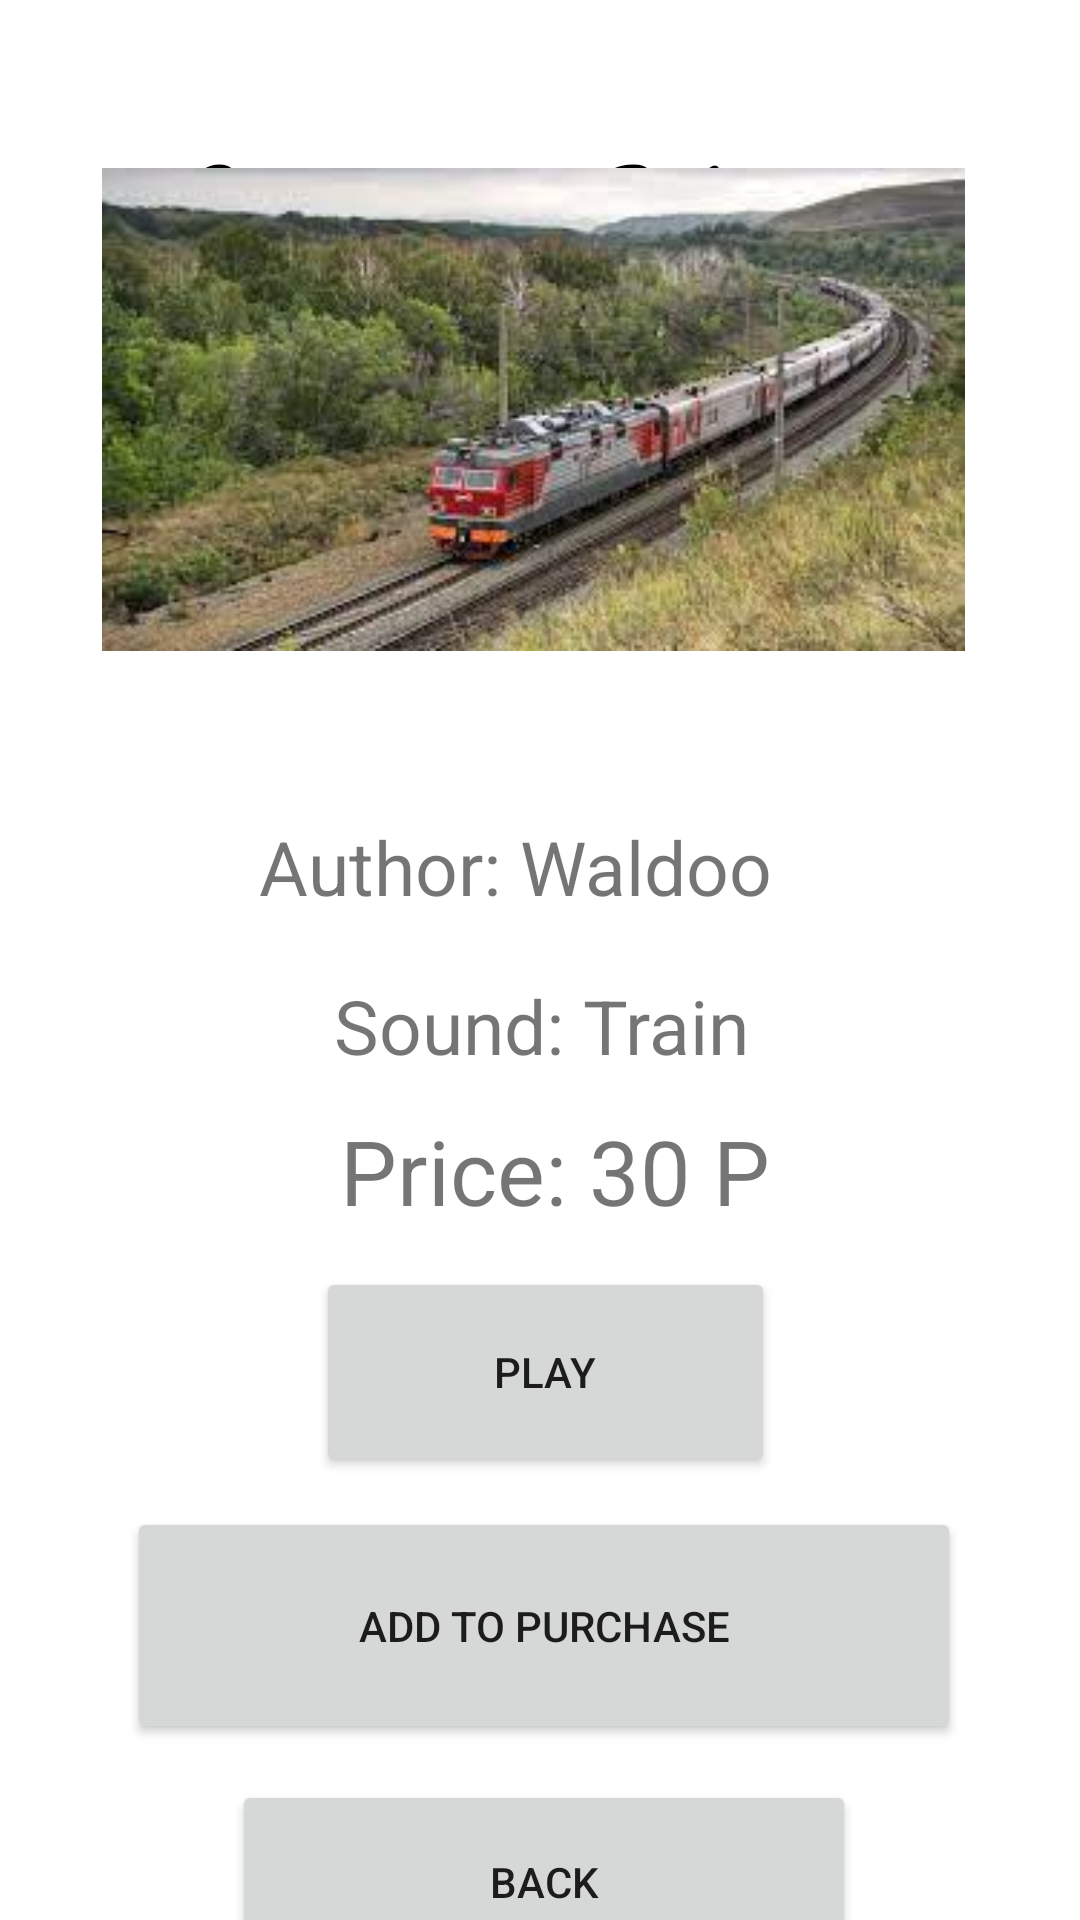

Write the Android layout XML for this screen, with the resource values it uses.
<!-- AndroidManifest.xml: application theme Theme.Voice_Shop -->
<!-- res/layout/activity_sound_of_train.xml -->
<?xml version="1.0" encoding="utf-8"?>
<androidx.constraintlayout.widget.ConstraintLayout xmlns:android="http://schemas.android.com/apk/res/android"
    xmlns:app="http://schemas.android.com/apk/res-auto"
    xmlns:tools="http://schemas.android.com/tools"
    android:layout_width="match_parent"
    android:layout_height="match_parent"
    tools:context=".SoundOfTrain">

    <TextView
        android:id="@+id/textView"
        android:layout_width="239dp"
        android:layout_height="83dp"
        android:layout_centerInParent="true"
        android:layout_marginStart="86dp"
        android:layout_marginTop="32dp"
        android:layout_marginEnd="86dp"
        android:fontFamily="cursive"
        android:text="Voice Shop"
        android:textColor="@android:color/black"
        android:textSize="60sp"
        app:layout_constraintEnd_toEndOf="parent"
        app:layout_constraintStart_toStartOf="parent"
        app:layout_constraintTop_toTopOf="parent" />

    <ScrollView
        android:layout_width="408dp"
        android:layout_height="760dp"
        android:layout_marginTop="15dp"
        app:layout_constraintBottom_toBottomOf="parent"
        app:layout_constraintEnd_toEndOf="parent"
        app:layout_constraintStart_toStartOf="parent"
        app:layout_constraintTop_toBottomOf="@+id/textView">

        <LinearLayout
            android:layout_width="match_parent"
            android:layout_height="wrap_content"
            android:orientation="vertical">

            <ImageView
                android:id="@+id/imageView"
                android:layout_width="385dp"
                android:layout_height="161dp"
                android:layout_marginStart="9dp"
                android:layout_marginTop="51dp"
                android:layout_marginEnd="9dp"
                android:layout_marginBottom="30dp"
                app:layout_constraintBottom_toTopOf="@+id/textViewAuthor"
                app:layout_constraintEnd_toEndOf="parent"
                app:layout_constraintStart_toStartOf="parent"
                app:layout_constraintTop_toBottomOf="@+id/textView"
                app:srcCompat="@drawable/train" />

            <TextView
                android:id="@+id/textViewAuthor"
                android:layout_width="194dp"
                android:layout_height="39dp"
                android:layout_marginStart="110dp"
                android:layout_marginTop="25dp"
                android:layout_marginEnd="110dp"
                android:text="Author: Waldoo"
                android:textSize="25dp"
                app:layout_constraintEnd_toEndOf="parent"
                app:layout_constraintStart_toStartOf="parent"
                app:layout_constraintTop_toBottomOf="@+id/imageView" />

            <TextView
                android:id="@+id/textViewSound"
                android:layout_width="146dp"
                android:layout_height="37dp"
                android:layout_marginStart="135dp"
                android:layout_marginTop="14dp"
                android:layout_marginEnd="135dp"
                android:text="Sound: Train"
                android:textSize="25dp"
                app:layout_constraintEnd_toEndOf="parent"
                app:layout_constraintStart_toStartOf="parent"
                app:layout_constraintTop_toBottomOf="@+id/textViewAuthor" />
            <TextView
                android:id="@+id/textViewPrice"
                android:layout_width="wrap_content"
                android:layout_height="wrap_content"
                android:layout_marginStart="137dp"
                android:layout_marginTop="8dp"
                android:text="Price: 30 P"
                android:textSize="30dp"
                app:layout_constraintStart_toStartOf="parent"
                app:layout_constraintTop_toBottomOf="@+id/textViewSound" />

            <Button
                android:id="@+id/buttonPlay"
                android:layout_width="153dp"
                android:layout_height="70dp"
                android:layout_marginStart="129dp"
                android:layout_marginTop="12dp"
                android:layout_marginEnd="129dp"
                android:text="Play"
                app:layout_constraintEnd_toEndOf="parent"
                app:layout_constraintHorizontal_bias="0.0"
                app:layout_constraintStart_toStartOf="parent"
                app:layout_constraintTop_toBottomOf="@+id/textViewPrice" />

            <Button
                android:id="@+id/buttonAddToPurchase"
                android:layout_width="278dp"
                android:layout_height="79dp"
                android:layout_marginStart="66dp"
                android:layout_marginTop="10dp"
                android:layout_marginEnd="67dp"
                android:text="Add to purchase"
                app:layout_constraintBottom_toTopOf="@+id/buttonBackToMachinesMenu"
                app:layout_constraintEnd_toEndOf="parent"
                app:layout_constraintHorizontal_bias="0.0"
                app:layout_constraintStart_toStartOf="parent"
                app:layout_constraintTop_toBottomOf="@+id/buttonPlay" />

            <Button
                android:id="@+id/buttonBackToMachinesMenu"
                android:layout_width="208dp"
                android:layout_height="68dp"
                android:layout_marginStart="101dp"
                android:layout_marginTop="12dp"
                android:layout_marginEnd="102dp"
                android:text="Back"
                app:layout_constraintEnd_toEndOf="parent"
                app:layout_constraintHorizontal_bias="0.0"
                app:layout_constraintStart_toStartOf="parent"
                app:layout_constraintTop_toBottomOf="@+id/buttonAddToPurchase" />
        </LinearLayout>
    </ScrollView>

</androidx.constraintlayout.widget.ConstraintLayout>
<!-- resources referenced by this layout -->
<resources>
  <!-- drawable train: jpg bitmap (drawable-v24, 11572 bytes) -->
  <style name="Theme.Voice_Shop" parent="Theme.MaterialComponents.DayNight.DarkActionBar">
          
          <item name="colorPrimary">@color/purple_500</item>
          <item name="colorPrimaryVariant">@color/purple_700</item>
          <item name="colorOnPrimary">@color/white</item>
          
          <item name="colorSecondary">@color/teal_200</item>
          <item name="colorSecondaryVariant">@color/teal_700</item>
          <item name="colorOnSecondary">@color/black</item>
          
          <item name="android:statusBarColor">?attr/colorPrimaryVariant</item>
          
      </style>
  <color name="purple_500">#288A12</color>
  <color name="purple_700">#CC1305</color>
  <color name="white">#020202</color>
  <color name="teal_200">#FF03DAC5</color>
  <color name="teal_700">#FF018786</color>
  <color name="black">#FF000000</color>
</resources>
